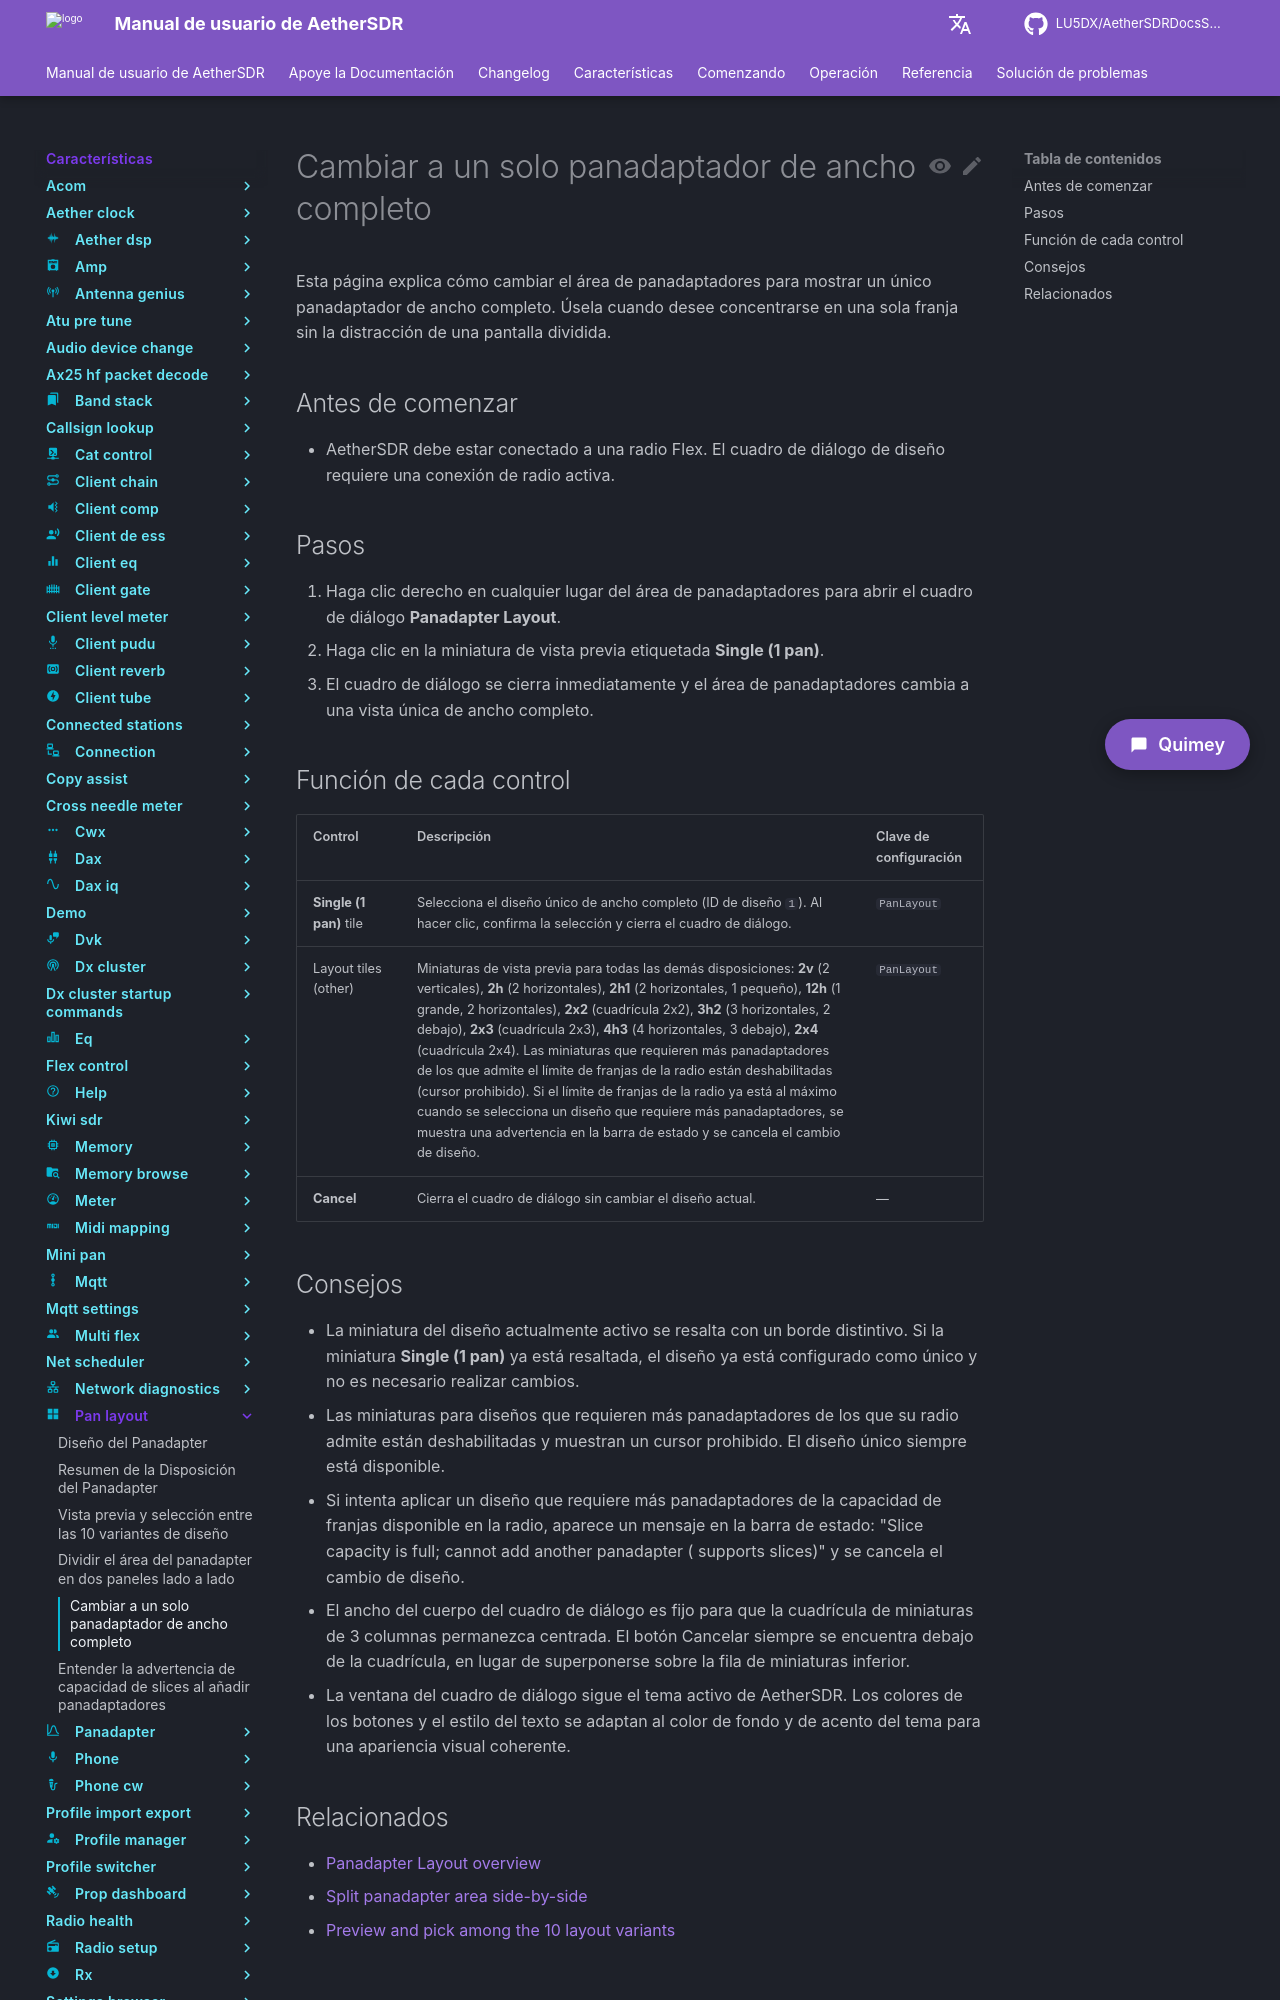

repository: LU5DX/AetherSDRDocsSpanish · page: 26.8.4/features/pan-layout/switch-to-a-single-full-width-panadapter/index.html · generator: mkdocs

# Cambiar a un solo panadaptador de ancho completo

Esta página explica cómo cambiar el área de panadaptadores para mostrar un único panadaptador de ancho completo. Úsela cuando desee concentrarse en una sola franja sin la distracción de una pantalla dividida.

## Antes de comenzar

- AetherSDR debe estar conectado a una radio Flex. El cuadro de diálogo de diseño requiere una conexión de radio activa.

## Pasos

1. Haga clic derecho en cualquier lugar del área de panadaptadores para abrir el cuadro de diálogo **Panadapter Layout**.
2. Haga clic en la miniatura de vista previa etiquetada **Single (1 pan)**.
3. El cuadro de diálogo se cierra inmediatamente y el área de panadaptadores cambia a una vista única de ancho completo.

## Función de cada control

| Control | Descripción | Clave de configuración |
|---|---|---|
| **Single (1 pan)** tile | Selecciona el diseño único de ancho completo (ID de diseño `1`). Al hacer clic, confirma la selección y cierra el cuadro de diálogo. | `PanLayout` |
| Layout tiles (other) | Miniaturas de vista previa para todas las demás disposiciones: **2v** (2 verticales), **2h** (2 horizontales), **2h1** (2 horizontales, 1 pequeño), **12h** (1 grande, 2 horizontales), **2x2** (cuadrícula 2x2), **3h2** (3 horizontales, 2 debajo), **2x3** (cuadrícula 2x3), **4h3** (4 horizontales, 3 debajo), **2x4** (cuadrícula 2x4). Las miniaturas que requieren más panadaptadores de los que admite el límite de franjas de la radio están deshabilitadas (cursor prohibido). Si el límite de franjas de la radio ya está al máximo cuando se selecciona un diseño que requiere más panadaptadores, se muestra una advertencia en la barra de estado y se cancela el cambio de diseño. | `PanLayout` |
| **Cancel** | Cierra el cuadro de diálogo sin cambiar el diseño actual. | — |
